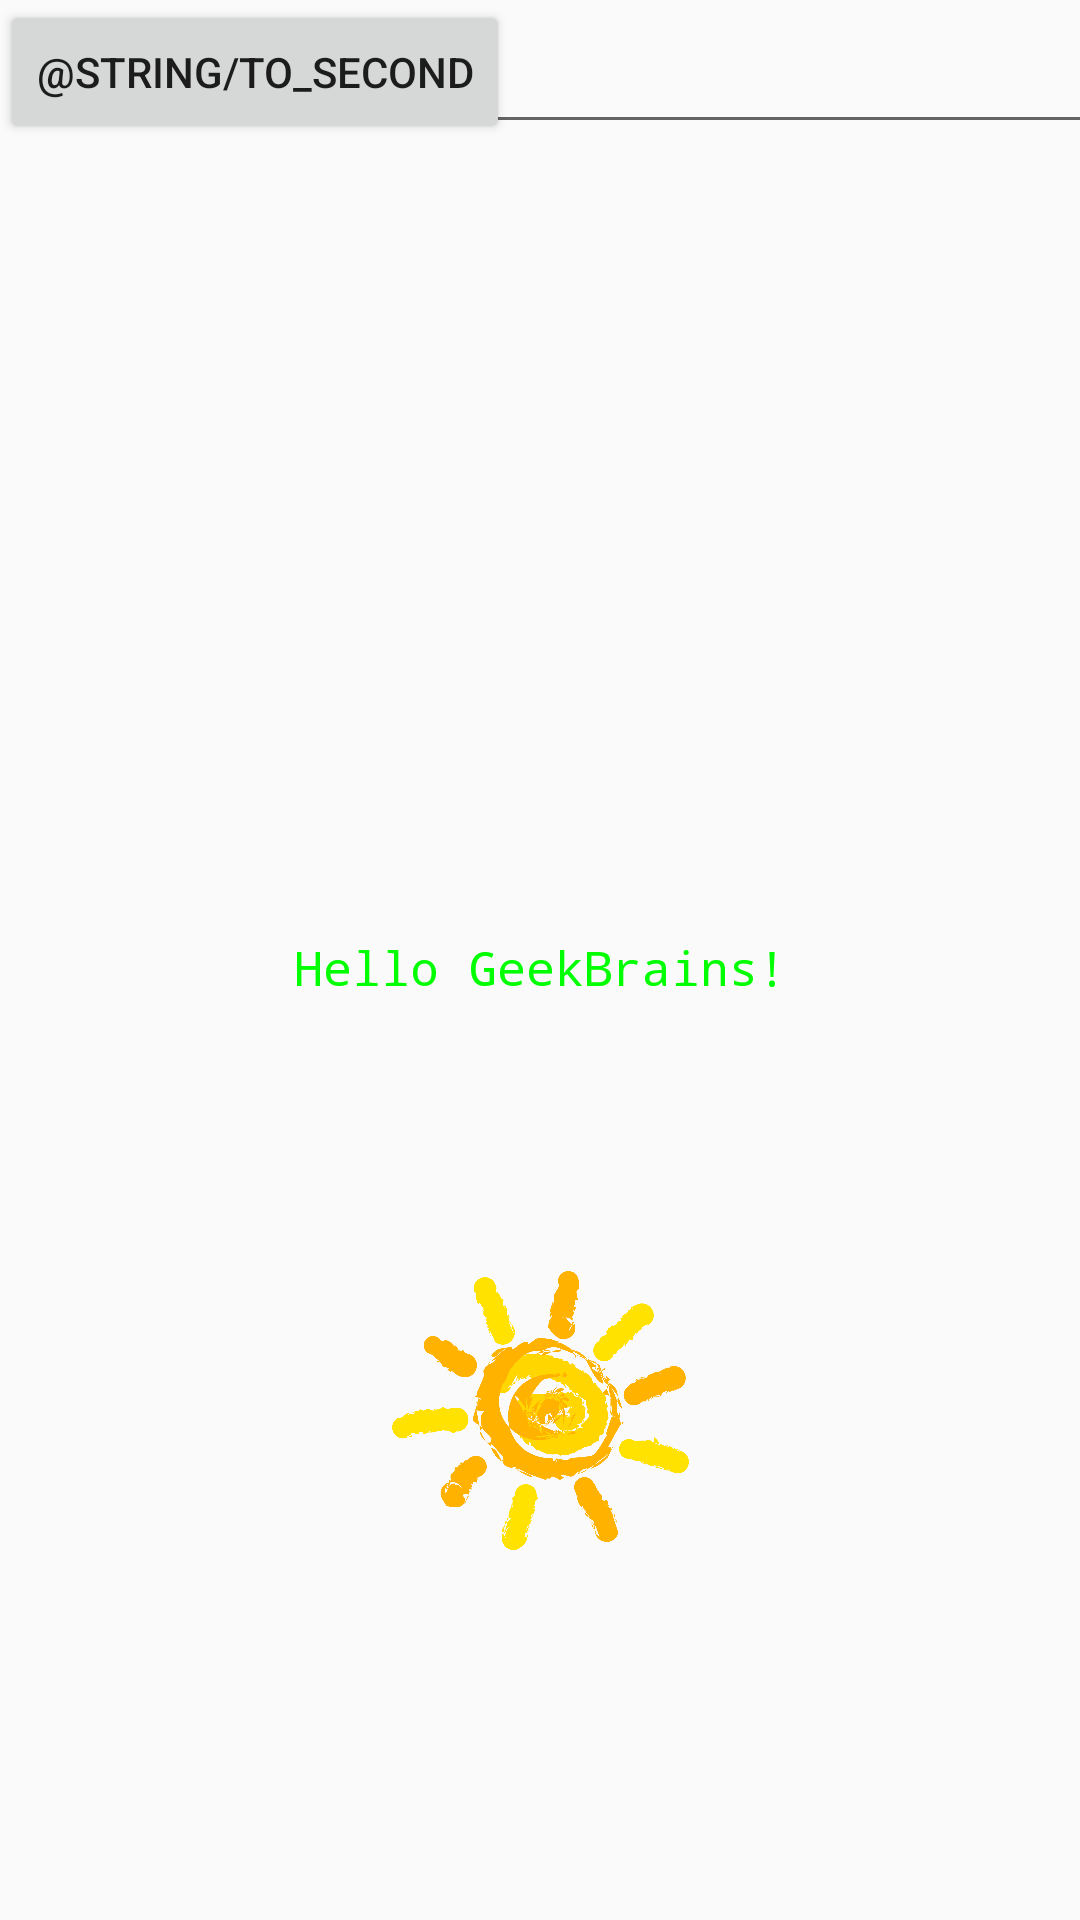

Here is an Android app screen rendered from its layout file. Give the layout XML and the strings, colors and styles it references.
<!-- AndroidManifest.xml: application theme AppTheme -->
<!-- res/layout/activity_hello.xml -->
<?xml version="1.0" encoding="utf-8"?>
<android.support.constraint.ConstraintLayout xmlns:android="http://schemas.android.com/apk/res/android"
    xmlns:app="http://schemas.android.com/apk/res-auto"
    xmlns:tools="http://schemas.android.com/tools"
    android:layout_width="match_parent"
    android:layout_height="match_parent"
    tools:context=".HelloActivity">

    <TextView
        android:id="@+id/greeting"
        style="@style/MyTextStyle"
        android:text="@string/greeting"
        app:layout_constraintBottom_toBottomOf="parent"
        app:layout_constraintLeft_toLeftOf="parent"
        app:layout_constraintRight_toRightOf="parent"
        app:layout_constraintTop_toTopOf="parent" />

    <Button
        android:id="@+id/button"
        android:layout_width="wrap_content"
        android:layout_height="wrap_content"
        android:text="@string/to_second"
        tools:layout_editor_absoluteX="16dp"
        tools:layout_editor_absoluteY="6dp" />

    <EditText
        android:id="@+id/editText"
        android:layout_width="wrap_content"
        android:layout_height="wrap_content"
        android:layout_marginStart="8dp"
        android:layout_marginEnd="8dp"
        android:ems="10"
        android:inputType="textPersonName"
        android:text=""
        app:layout_constraintBottom_toBottomOf="@+id/button"
        app:layout_constraintEnd_toEndOf="parent"
        app:layout_constraintHorizontal_bias="0.51"
        app:layout_constraintStart_toEndOf="@+id/button" />

    <ImageView
        android:id="@+id/imageView"
        android:layout_width="99dp"
        android:layout_height="133dp"
        app:layout_constraintBottom_toBottomOf="parent"
        app:layout_constraintEnd_toEndOf="parent"
        app:layout_constraintHorizontal_bias="0.501"
        app:layout_constraintStart_toStartOf="parent"
        app:layout_constraintTop_toTopOf="parent"
        app:layout_constraintVertical_bias="0.796"
        app:srcCompat="@drawable/sun" />

</android.support.constraint.ConstraintLayout>
<!-- resources referenced by this layout -->
<resources>
  <!-- drawable sun: png bitmap (drawable, 241602 bytes) -->
  <string name="greeting">Hello GeekBrains!</string>
  <string name="to_second">Next</string>
  <style name="MyTextStyle">
          <item name="android:layout_width">wrap_content</item>
          <item name="android:layout_height">wrap_content</item>
          <item name="android:layout_marginTop">5dp</item>
          <item name="android:textSize">16sp</item>
          <item name="android:textColor">#00FF00</item>
          <item name="android:typeface">monospace</item>
      </style>
  <style name="AppTheme" parent="Theme.AppCompat.Light.DarkActionBar">
          
          <item name="colorPrimary">@color/colorPrimary</item>
          <item name="colorPrimaryDark">@color/colorPrimaryDark</item>
          <item name="colorAccent">@color/colorAccent</item>
      </style>
  <!-- not gathered from this repository: default colours our renderer supplied (Android Studio template values) -->
  <color name="colorPrimary">#FF6200EE</color>
  <color name="colorPrimaryDark">#FF3700B3</color>
  <color name="colorAccent">#FF03DAC5</color>
</resources>
